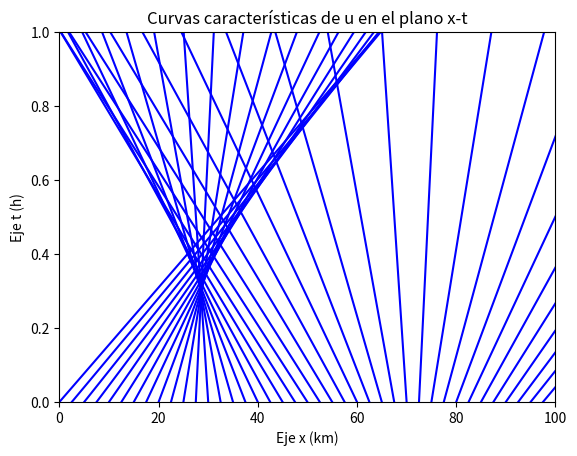

Reproduce this figure in Python.
import numpy as np
import matplotlib.pyplot as plt


def u0(x0):
    # Condiciones de frontera espaciales (iniciales)
    return 0.2 + 0.5 * np.exp(-((x0 - 50) / 30) ** 2)


def x_curva(t, x0, u0_valor):
    # Me calcula la posicion a lo largo de una curva caracteristica, de acuerdo a la expresión x=x0+f'(u0)·t
    return x0 + 120 * (1 - 2 * u0_valor) * t


def calcular_curva(x0, t0=0, tf=1, M=1000):
    # Itera para una posición inicial dada valores de tiempo para ir obteniendo un vector de posiciones con el que graficar la curva, de forma a análoga a como funcionaba en curvascaracteristicasB.py

    u0_valor = u0(x0)
    output_x = np.zeros(M)
    tiempos = np.linspace(t0, tf, M)
    for m in range(M):
        output_x[m] = x_curva(tiempos[m], x0=x0, u0_valor=u0_valor)
    return output_x, tiempos


def pintar_curvas(t0=0, tf=1, M=1000, x0=0, xf=100, delta_x=2.5):
    # Grafica las curvas caracteristicas iterando entre distintos valores de la condición inicial

    for x_0 in np.arange(x0, xf, delta_x):
        x, y = calcular_curva(x_0, t0=t0, tf=tf, M=M)
        plt.plot(x, y, "blue")
    plt.xlim([x0, xf])
    plt.ylim([t0, tf])
    plt.xlabel("Eje x (km)")
    plt.ylabel("Eje t (h)")
    plt.title("Curvas características de u en el plano x-t")
    plt.show()


pintar_curvas()
